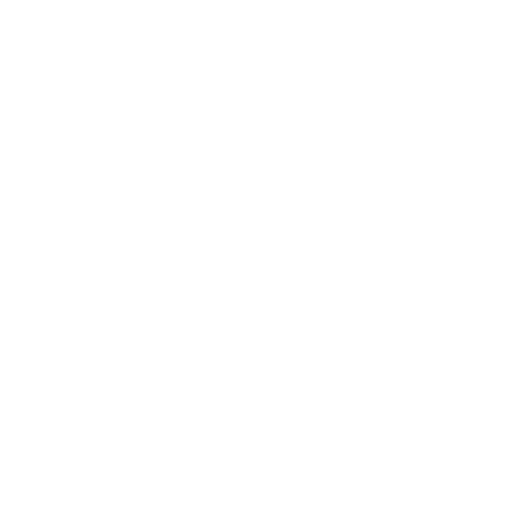
t = 0.00 s
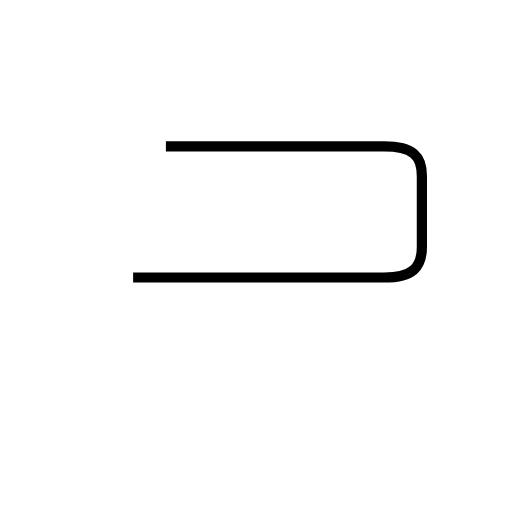
t = 1.91 s
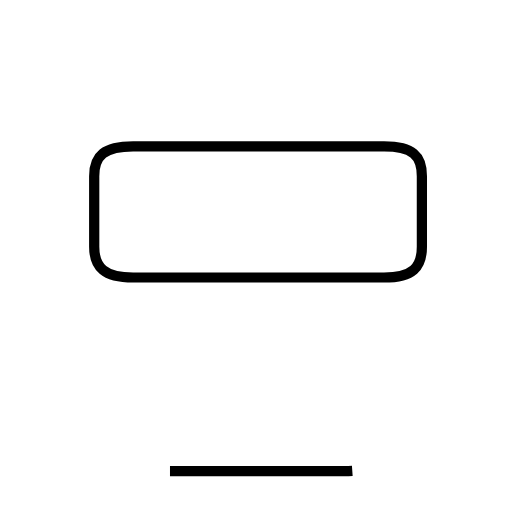
t = 3.08 s
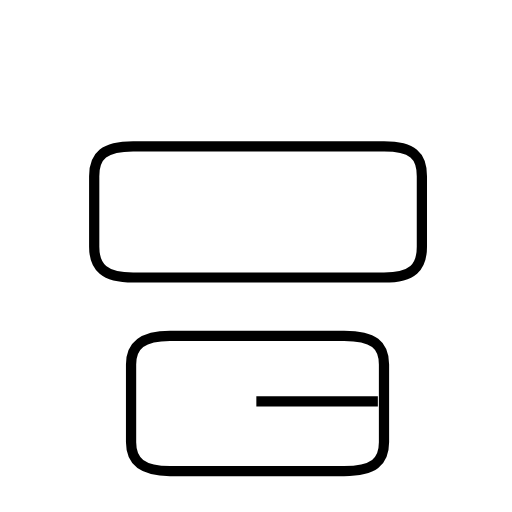
t = 5.04 s
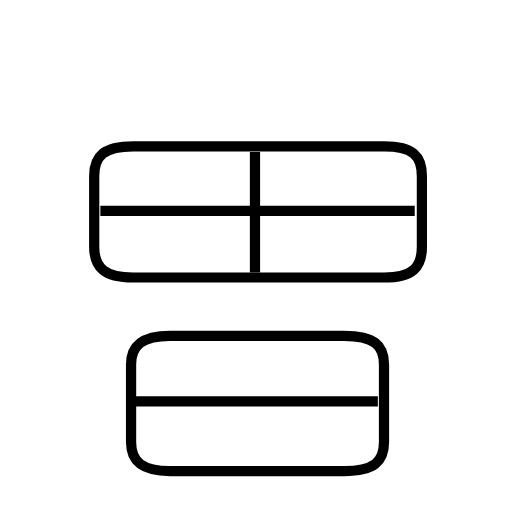
t = 6.67 s
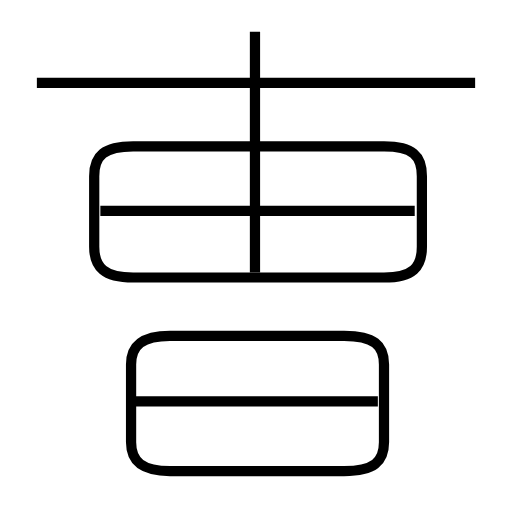
t = 8.30 s

The animated SVG that drew these frames (rendered in a browser with its animation timeline set to each time). Animation: 6 SMIL elements (animate=6); one cycle of 8.30 s.

<?xml version='1.0' encoding='utf-8'?>
<svg viewBox="0.0 -6.0 50.0 50.0" version="1.1" xmlns="http://www.w3.org/2000/svg"><rect x="-1000" y="-1000" width="2000" height="2000" stroke="white" fill="white" /><g style="fill:none;stroke:#000000;stroke-width:1"><path d="M 13.0 -16.9 L 37.5 -16.9 C 40.3 -16.9 41.2 -17.9 41.2 -19.9 L 41.2 -26.8 C 41.2 -28.8 40.3 -29.7 37.5 -29.7 L 13.0 -29.7 C 10.2 -29.7 9.2 -28.8 9.2 -26.8 L 9.2 -19.9 C 9.2 -17.9 10.2 -16.9 13.0 -16.9 Z " transform="translate(0.0 38.0)" stroke-dasharray="84.91003082957644" stroke-dashoffset="84.91003082957644"><animate attributeName="stroke-dashoffset" from="84.91003082957644" to="0" dur="2.5473009248872933s" begin="0s" fill="freeze" /></path><path d="M 16.6 2.0 L 33.6 2.0 C 36.5 2.0 37.5 1.1 37.5 -0.8 L 37.5 -8.4 C 37.5 -10.3 36.5 -11.2 33.6 -11.2 L 16.6 -11.2 C 13.9 -11.2 12.8 -10.3 12.8 -8.4 L 12.8 -0.8 C 12.8 1.1 13.9 2.0 16.6 2.0 Z " transform="translate(0.0 38.0)" stroke-dasharray="71.12387471959919" stroke-dashoffset="71.12387471959919"><animate attributeName="stroke-dashoffset" from="71.12387471959919" to="0" dur="2.1337162415879756s" begin="2.5473009248872933s" fill="freeze" /></path><path d="M 36.9 -4.8 L 13.2 -4.8 " transform="translate(0.0 38.0)" stroke-dasharray="23.7" stroke-dashoffset="23.7"><animate attributeName="stroke-dashoffset" from="23.7" to="0" dur="0.711s" begin="4.681017166475269s" fill="freeze" /></path><path d="M 40.5 -23.4 L 9.8 -23.4 " transform="translate(0.0 38.0)" stroke-dasharray="30.7" stroke-dashoffset="30.7"><animate attributeName="stroke-dashoffset" from="30.7" to="0" dur="0.9209999999999999s" begin="5.392017166475269s" fill="freeze" /></path><path d="M 24.9 -17.4 L 24.9 -40.9 " transform="translate(0.0 38.0)" stroke-dasharray="23.5" stroke-dashoffset="23.5"><animate attributeName="stroke-dashoffset" from="23.5" to="0" dur="0.705s" begin="6.3130171664752694s" fill="freeze" /></path><path d="M 46.4 -35.9 L 3.6 -35.9" transform="translate(0.0 38.0)" stroke-dasharray="42.8" stroke-dashoffset="42.8"><animate attributeName="stroke-dashoffset" from="42.8" to="0" dur="1.2839999999999998s" begin="7.0180171664752695s" fill="freeze" /></path></g></svg>
